13-way image classification set "dataset-2" from GitHub (Princessleya555/BalanceIOT); label vocabulary: banane, carotte, carrot, champignon, citron, clementine, fraise, mais, poire, poivron, radis, tomate, tomate cerise.

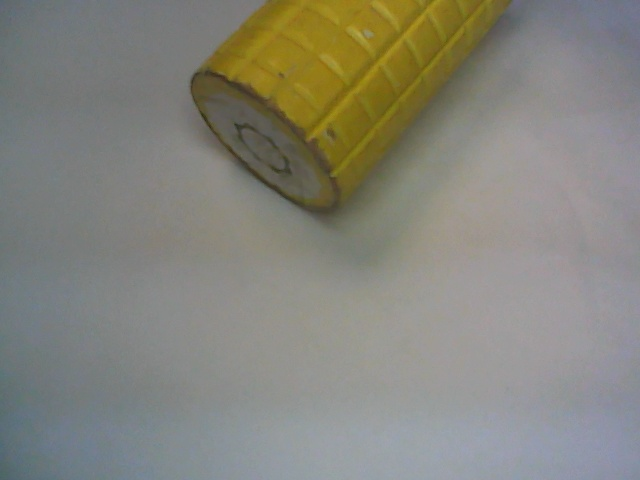
Label: mais

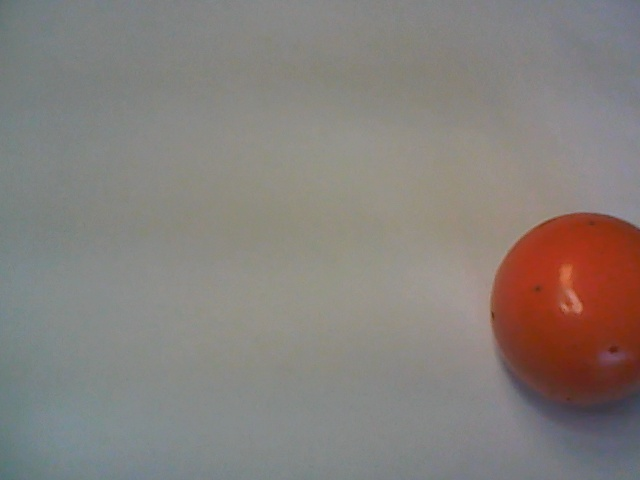
Label: clementine

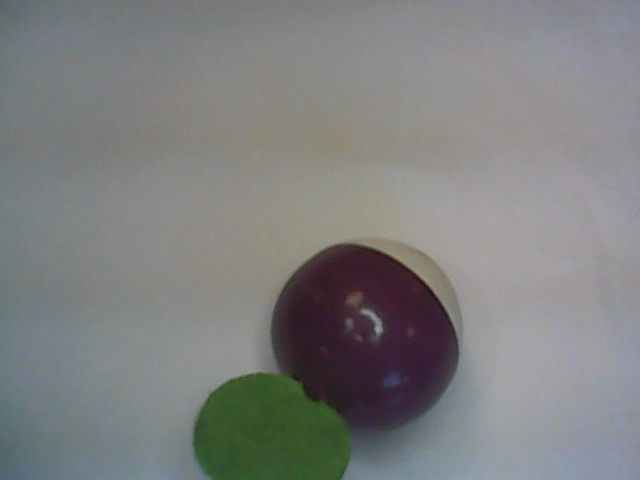
Label: radis

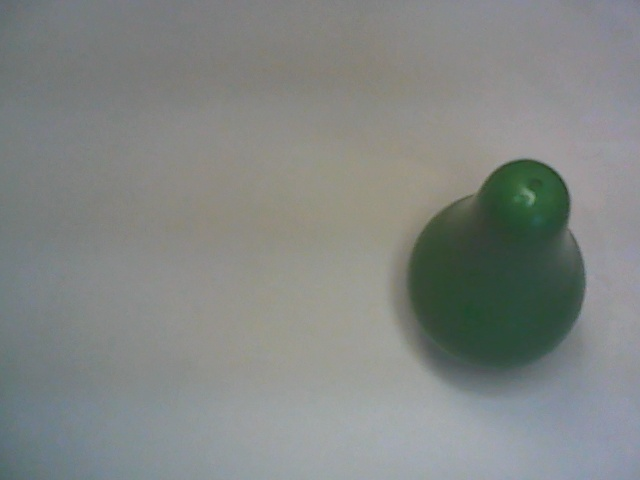
Label: poire

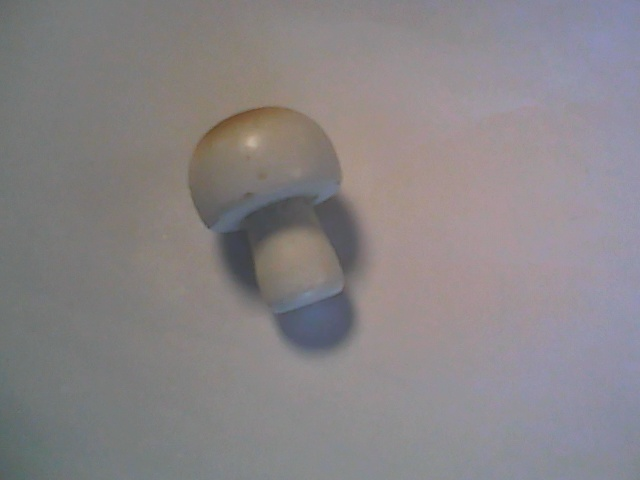
Label: champignon

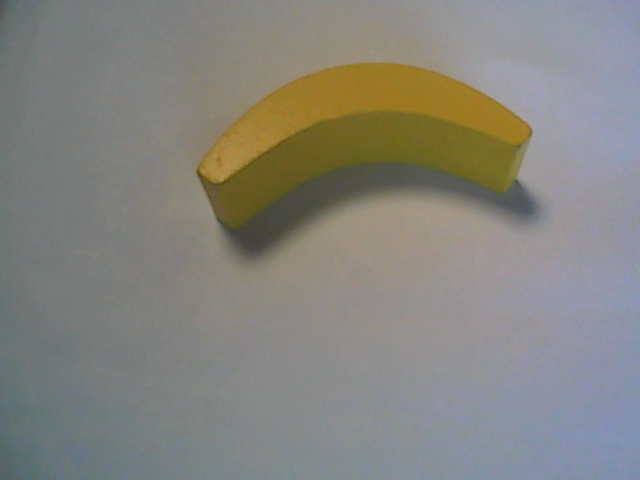
Label: banane
